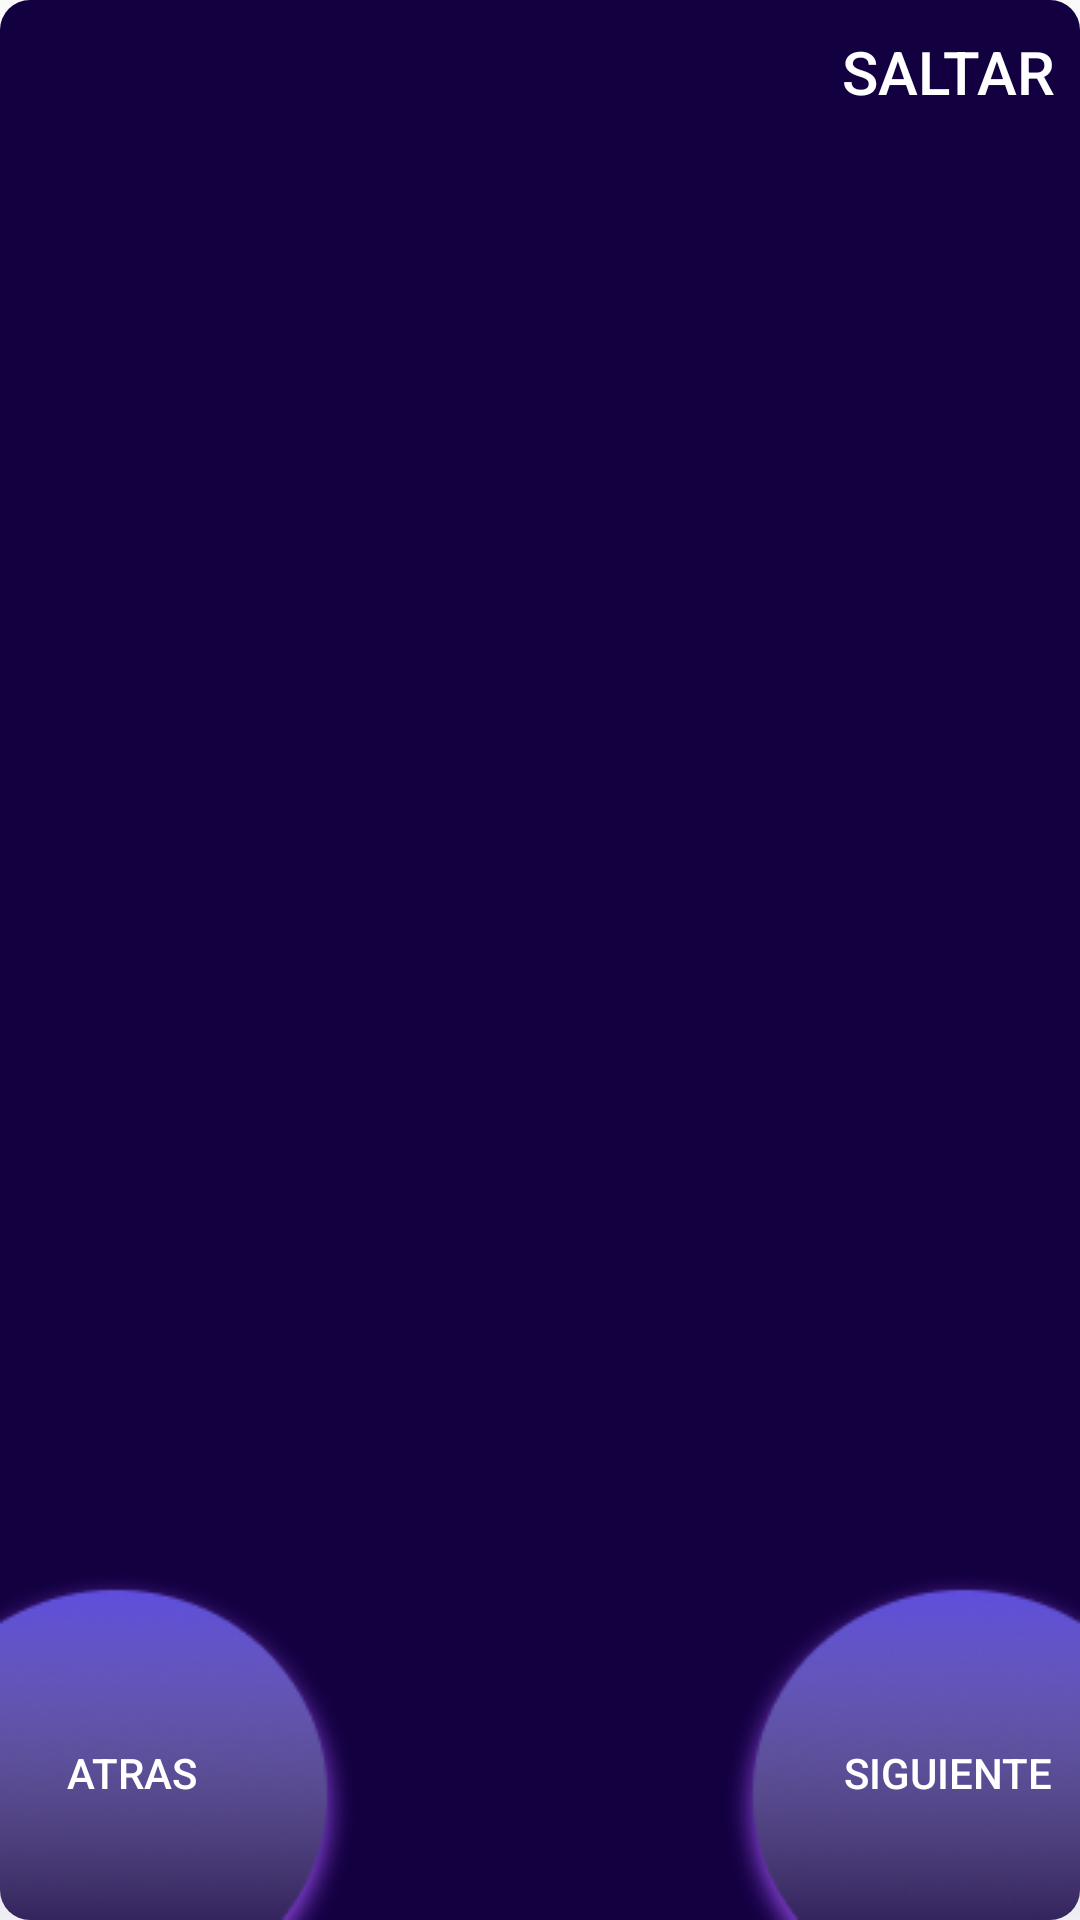

Here is an Android app screen rendered from its layout file. Give the layout XML and the strings, colors and styles it references.
<!-- AndroidManifest.xml: application theme Theme.AppCompat.DayNight.NoActionBar -->
<!-- res/layout/activity_presentation_page.xml -->
<?xml version="1.0" encoding="utf-8"?>
<androidx.constraintlayout.widget.ConstraintLayout xmlns:android="http://schemas.android.com/apk/res/android"
    xmlns:app="http://schemas.android.com/apk/res-auto"
    xmlns:tools="http://schemas.android.com/tools"
    android:layout_width="match_parent"
    android:layout_height="match_parent"
    android:background="@drawable/purple_button_background"
    tools:context=".Presentations.PresentationPage">

    <Button
        android:id="@+id/btn_saltar"
        android:layout_width="wrap_content"
        android:layout_height="wrap_content"
        android:background="#00FFFFFF"
        android:text="Saltar"
        android:textSize="20sp"
        android:textColor="@color/white"
        app:layout_constraintEnd_toEndOf="parent"
        app:layout_constraintTop_toTopOf="parent"/>

    <androidx.viewpager.widget.ViewPager
        android:id="@+id/viewPager"
        android:layout_width="match_parent"
        android:layout_height="match_parent"
        android:layout_marginVertical="100dp"
        app:layout_constraintEnd_toEndOf="parent"
        app:layout_constraintStart_toStartOf="parent"
        app:layout_constraintTop_toBottomOf="parent"
        app:layout_constraintTop_toTopOf="parent" />

    <ImageView
        android:id="@+id/ellipse1"
        android:layout_width="wrap_content"
        android:layout_height="wrap_content"
        android:src="@drawable/btn_atras"
        app:layout_constraintBottom_toBottomOf="parent"
        app:layout_constraintStart_toStartOf="parent"/>

    <Button
        android:id="@+id/btn_atras"
        android:layout_width="wrap_content"
        android:layout_height="wrap_content"
        android:background="#00FFFFFF"
        android:text="@string/btn_atras"
        android:textColor="@color/white"
        app:layout_constraintBottom_toBottomOf="parent"
        app:layout_constraintStart_toStartOf="parent"
        android:layout_marginBottom="25dp"/>

    <ImageView
        android:id="@+id/ellipse2"
        android:layout_width="wrap_content"
        android:layout_height="wrap_content"
        android:src="@drawable/btn_siguiente"
        app:layout_constraintBottom_toBottomOf="parent"
        app:layout_constraintEnd_toEndOf="parent"/>

    <Button
        android:id="@+id/btn_siguiente"
        android:layout_width="wrap_content"
        android:layout_height="wrap_content"
        android:background="#00FFFFFF"
        android:text="@string/btn_siguiente"
        android:textColor="@color/white"
        app:layout_constraintBottom_toBottomOf="parent"
        app:layout_constraintEnd_toEndOf="parent"
        android:layout_marginBottom="25dp"/>

    <LinearLayout
        android:id="@+id/indicator_layout"
        android:layout_width="wrap_content"
        android:layout_height="wrap_content"
        android:orientation="horizontal"
        android:layout_marginBottom="40dp"
        app:layout_constraintBottom_toBottomOf="parent"
        app:layout_constraintEnd_toEndOf="parent"
        app:layout_constraintStart_toStartOf="parent">



    </LinearLayout>


</androidx.constraintlayout.widget.ConstraintLayout>
<!-- resources referenced by this layout -->
<resources>
  <color name="white">#FFFFFFFF</color>
  <!-- drawable btn_atras: png bitmap (drawable, 20022 bytes) -->
  <!-- drawable btn_siguiente: png bitmap (drawable, 19487 bytes) -->
  <!-- drawable purple_button_background (drawable) -->
  <?xml version="1.0" encoding="utf-8"?>
  <selector xmlns:android="http://schemas.android.com/apk/res/android">
      <item>
          <shape android:shape="rectangle">
              <solid android:color="#130041"/>
              <corners android:radius="10dp"/>
          </shape>
      </item>
  </selector>
  <string name="btn_atras">Atras</string>
  <string name="btn_siguiente">Siguiente</string>
</resources>
